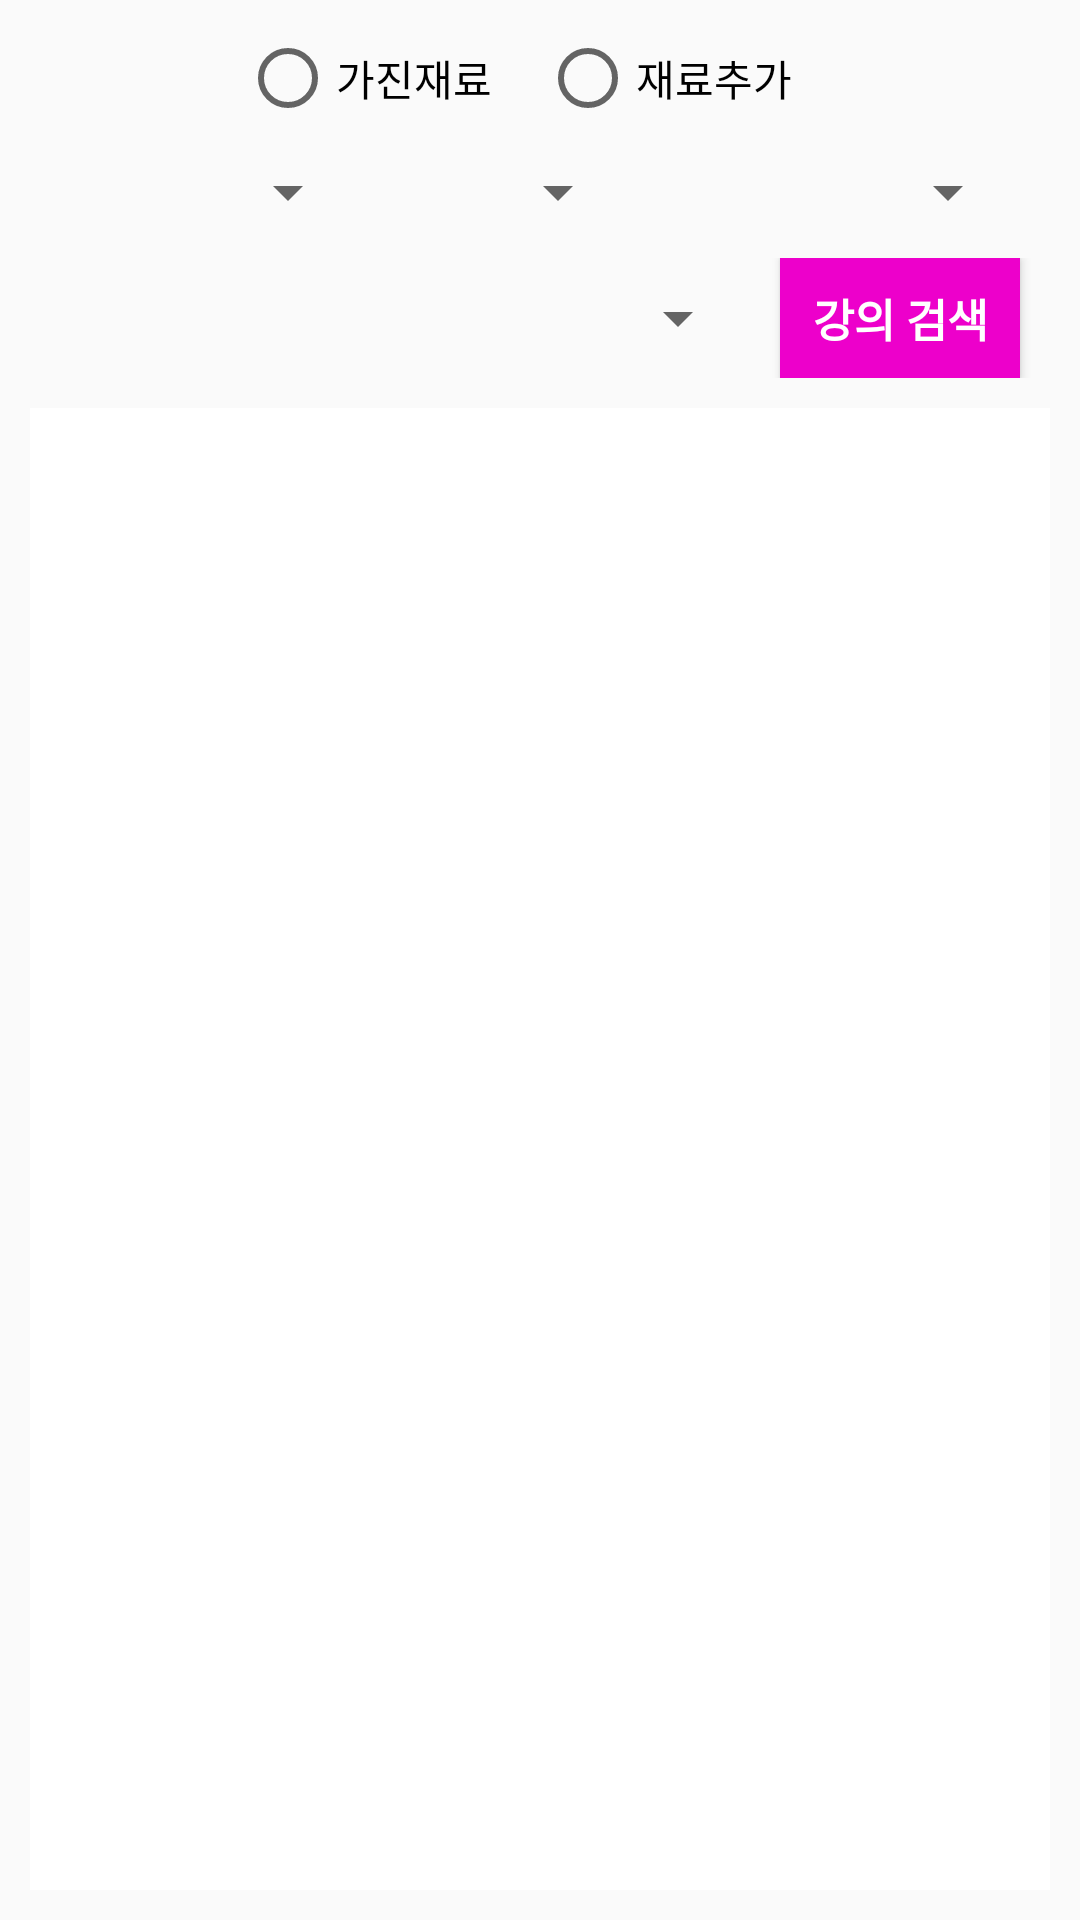

Write the Android layout XML for this screen, with the resource values it uses.
<!-- AndroidManifest.xml: application theme AppTheme -->
<!-- res/layout/activity_food.xml -->
<?xml version="1.0" encoding="utf-8"?>
<LinearLayout xmlns:android="http://schemas.android.com/apk/res/android"
    xmlns:tools="http://schemas.android.com/tools"
    android:layout_width="match_parent"
    android:layout_height="match_parent"
    android:orientation="vertical"
    tools:context="org.redwings.cameratest2.FoodActivity">


    <RadioGroup
        android:layout_width="200dp"
        android:layout_height="wrap_content"
        android:layout_gravity="center_horizontal"
        android:orientation="horizontal"
        android:layout_marginTop="10dp">

        <RadioButton
            android:layout_width="0dp"
            android:layout_height="wrap_content"
            android:layout_weight="1"
            android:text="가진재료"
            />

        <RadioButton
            android:layout_width="0dp"
            android:layout_height="wrap_content"
            android:layout_weight="1"
            android:text="재료추가"
            />

    </RadioGroup>

    <LinearLayout
        android:layout_width="match_parent"
        android:layout_height="wrap_content"
        android:orientation="horizontal"
        android:layout_marginTop="10dp"
        android:layout_gravity="center"
        android:gravity="center"
        android:paddingRight="10dp">

        <Spinner
            android:layout_width="100dp"
            android:layout_height="wrap_content"
            android:layout_gravity="center"
            android:layout_marginLeft="10dp"></Spinner>

        <Spinner
            android:layout_width="80dp"
            android:layout_height="wrap_content"
            android:layout_gravity="center"
            android:layout_marginLeft="10dp"></Spinner>

        <Spinner
            android:layout_width="120dp"
            android:layout_height="wrap_content"
            android:layout_gravity="center"
            android:layout_marginLeft="10dp"></Spinner>

    </LinearLayout>

    <LinearLayout
        android:layout_width="match_parent"
        android:layout_height="wrap_content"
        android:orientation="horizontal"
        android:layout_marginTop="10dp"
        android:layout_gravity="center"
        android:gravity="center"
        android:paddingRight="10dp">

        <Spinner
            android:layout_width="230dp"
            android:layout_height="wrap_content"
            android:layout_gravity="center"
            android:layout_marginLeft="10dp"
            android:id="@+id/majorSpinner"></Spinner>

        <Button
            android:layout_width="80dp"
            android:layout_height="40dp"
            android:textSize="15dp"
            android:textStyle="bold"
            android:textColor="#ffffff"
            android:background="@color/colorWarning"
            android:text="강의 검색"
            android:layout_gravity="center"
            android:layout_marginLeft="10dp"/>

    </LinearLayout>

    <LinearLayout
        android:layout_width="match_parent"
        android:layout_height="match_parent"
        android:orientation="vertical"
        android:layout_margin="10dp"
        android:background="#ffffff">

        <ListView
            android:layout_width="match_parent"
            android:layout_height="250dp"
            android:id="@+id/FoodListview"
            android:dividerHeight="10dp"
            android:divider="#ffffff"></ListView>


    </LinearLayout>
</LinearLayout>
<!-- resources referenced by this layout -->
<resources>
  <color name="colorWarning">#ED00CB</color>
  <style name="AppTheme" parent="Theme.AppCompat.Light.DarkActionBar">
          
          <item name="colorPrimary">@color/colorPrimary</item>
          <item name="colorPrimaryDark">@color/colorPrimaryDark</item>
          <item name="colorAccent">@color/colorAccent</item>
      </style>
  <color name="colorPrimary">#3F51B5</color>
  <color name="colorPrimaryDark">#303F9F</color>
  <color name="colorAccent">#FF4081</color>
</resources>
